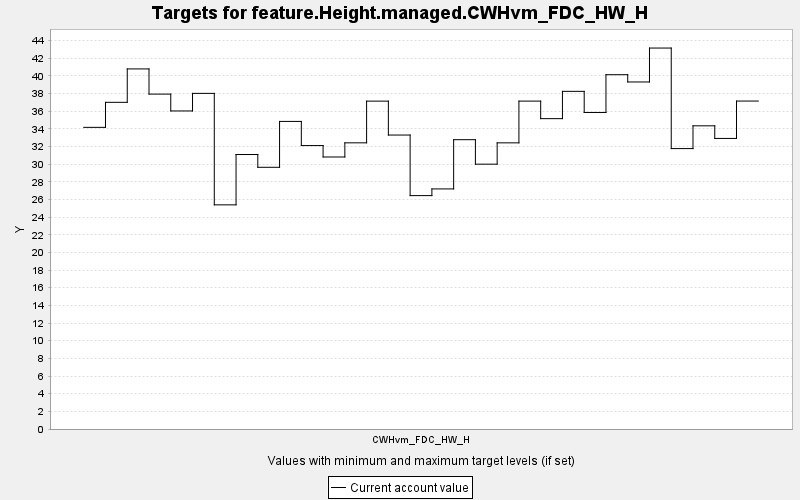

The data file committed next to this chart (first rows):
TARGET, PERIOD, YEAR, PERIODWIDTH, MINIMUM, MAXIMUM, MINWEIGHT, MAXWEIGHT, CURRENT, SUMMARY
feature.Height.managed.CWHvm_FDC_HW_H, 0, 0, 10.0, 0.0, 10000, 1.0, 1.0, 34.16, 0.0
feature.Height.managed.CWHvm_FDC_HW_H, 1, 10, 10.0, 0.0, 10000, 1.0, 1.0, 37, 0.0
feature.Height.managed.CWHvm_FDC_HW_H, 2, 20, 10.0, 0.0, 10000, 1.0, 1.0, 40.78, 0.0
feature.Height.managed.CWHvm_FDC_HW_H, 3, 30, 10.0, 0.0, 10000, 1.0, 1.0, 37.93, 0.0
feature.Height.managed.CWHvm_FDC_HW_H, 4, 40, 10.0, 0.0, 10000, 1.0, 1.0, 36.02, 0.0
feature.Height.managed.CWHvm_FDC_HW_H, 5, 50, 10.0, 0.0, 10000, 1.0, 1.0, 38.01, 0.0
feature.Height.managed.CWHvm_FDC_HW_H, 6, 60, 10.0, 0.0, 10000, 1.0, 1.0, 25.39, 0.0
feature.Height.managed.CWHvm_FDC_HW_H, 7, 70, 10.0, 0.0, 10000, 1.0, 1.0, 31.09, 0.0
feature.Height.managed.CWHvm_FDC_HW_H, 8, 80, 10.0, 0.0, 10000, 1.0, 1.0, 29.64, 0.0
feature.Height.managed.CWHvm_FDC_HW_H, 9, 90, 10.0, 0.0, 10000, 1.0, 1.0, 34.83, 0.0
feature.Height.managed.CWHvm_FDC_HW_H, 10, 100, 10.0, 0.0, 10000, 1.0, 1.0, 32.1, 0.0
feature.Height.managed.CWHvm_FDC_HW_H, 11, 110, 10.0, 0.0, 10000, 1.0, 1.0, 30.81, 0.0
feature.Height.managed.CWHvm_FDC_HW_H, 12, 120, 10.0, 0.0, 10000, 1.0, 1.0, 32.41, 0.0
feature.Height.managed.CWHvm_FDC_HW_H, 13, 130, 10.0, 0.0, 10000, 1.0, 1.0, 37.13, 0.0
feature.Height.managed.CWHvm_FDC_HW_H, 14, 140, 10.0, 0.0, 10000, 1.0, 1.0, 33.29, 0.0
feature.Height.managed.CWHvm_FDC_HW_H, 15, 150, 10.0, 0.0, 10000, 1.0, 1.0, 26.43, 0.0
feature.Height.managed.CWHvm_FDC_HW_H, 16, 160, 10.0, 0.0, 10000, 1.0, 1.0, 27.19, 0.0
feature.Height.managed.CWHvm_FDC_HW_H, 17, 170, 10.0, 0.0, 10000, 1.0, 1.0, 32.77, 0.0
feature.Height.managed.CWHvm_FDC_HW_H, 18, 180, 10.0, 0.0, 10000, 1.0, 1.0, 29.99, 0.0
feature.Height.managed.CWHvm_FDC_HW_H, 19, 190, 10.0, 0.0, 10000, 1.0, 1.0, 32.41, 0.0
feature.Height.managed.CWHvm_FDC_HW_H, 20, 200, 10.0, 0.0, 10000, 1.0, 1.0, 37.13, 0.0
feature.Height.managed.CWHvm_FDC_HW_H, 21, 210, 10.0, 0.0, 10000, 1.0, 1.0, 35.15, 0.0
feature.Height.managed.CWHvm_FDC_HW_H, 22, 220, 10.0, 0.0, 10000, 1.0, 1.0, 38.24, 0.0
feature.Height.managed.CWHvm_FDC_HW_H, 23, 230, 10.0, 0.0, 10000, 1.0, 1.0, 35.85, 0.0
feature.Height.managed.CWHvm_FDC_HW_H, 24, 240, 10.0, 0.0, 10000, 1.0, 1.0, 40.12, 0.0
feature.Height.managed.CWHvm_FDC_HW_H, 25, 250, 10.0, 0.0, 10000, 1.0, 1.0, 39.3, 0.0
feature.Height.managed.CWHvm_FDC_HW_H, 26, 260, 10.0, 0.0, 10000, 1.0, 1.0, 43.14, 0.0
feature.Height.managed.CWHvm_FDC_HW_H, 27, 270, 10.0, 0.0, 10000, 1.0, 1.0, 31.76, 0.0
feature.Height.managed.CWHvm_FDC_HW_H, 28, 280, 10.0, 0.0, 10000, 1.0, 1.0, 34.34, 0.0
feature.Height.managed.CWHvm_FDC_HW_H, 29, 290, 10.0, 0.0, 10000, 1.0, 1.0, 32.91, 0.0
feature.Height.managed.CWHvm_FDC_HW_H, 30, 300, 10.0, 0.0, 10000, 1.0, 1.0, 37.14, 0.0
